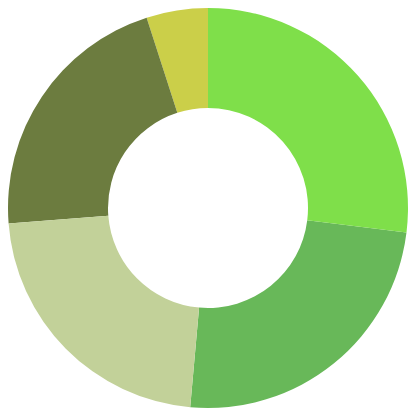
D3 v5 page, settled after 360 driven frames (6 s of simulated time); the page loaded 1 data file(s).

 
            
        d3.csv("temp_pie_line_dataset.csv")
        .then(function(data){
            pieChart(data,"c1")
        })
            
            
    function pieChart(data,column){
            //basic svg setup
            var w = 500
            var h = 500
            var inner = 100
            var outer = 200
        
        var array = []
        for(var d in data){
            console.log(data[d])
            array.push(data[d][column])
        }
        
        console.log(array)
        
        var svg = d3.select("body").append("svg").attr("width",w).attr("height",h)
        
       // define path
        var pie = d3.pie();
        var arc = d3.arc().innerRadius(inner).outerRadius(outer)
        var colors = ["#68b859","#cbcf49","#6c7c3f","#7fdf4a","#c2d199"]

        //draw path
        var arcs = svg.selectAll("g.arc")
                    .data(pie(array))
                    .enter()
                    .append("g")
                    .attr("class", "arc")
                    .append("path")
                    .attr("fill", function(d, i) {
                    	return colors[i];
                    })
                    .attr("d", arc)
                    .attr("transform", "translate(" + outer+ "," + outer + ")");//move center to middle of screen
    }    



### data: temp_pie_line_dataset.csv
borough, c1, c2, c3, c4, c5
brooklyn, 69, 34, 57, 31, 87
manhattan, 14, 31, 2, 54, 96
bronx, 60, 56, 31, 43, 83
queens, 76, 30, 70, 69, 95
staten_island, 63, 88, 16, 36, 30